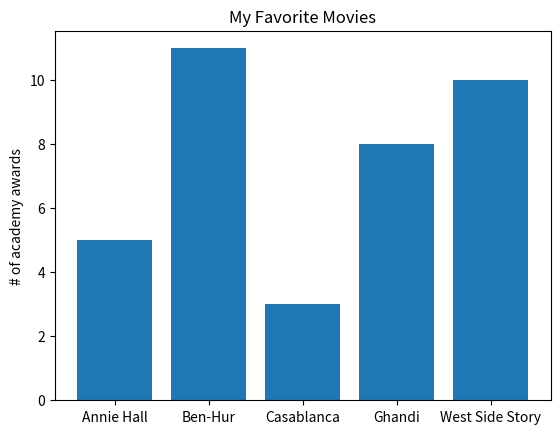

Write the Python code that produced this figure.
from matplotlib import pyplot

movies = ['Annie Hall', 'Ben-Hur', 'Casablanca', 'Ghandi', 'West Side Story']
oscar_counts = [5, 11, 3, 8, 10]
x_coords = [ index for index, _ in enumerate(movies)]

pyplot.bar(x_coords, oscar_counts)

pyplot.ylabel('# of academy awards')
pyplot.title('My Favorite Movies')

pyplot.xticks([index for index, _ in enumerate(movies)], movies)
pyplot.show()